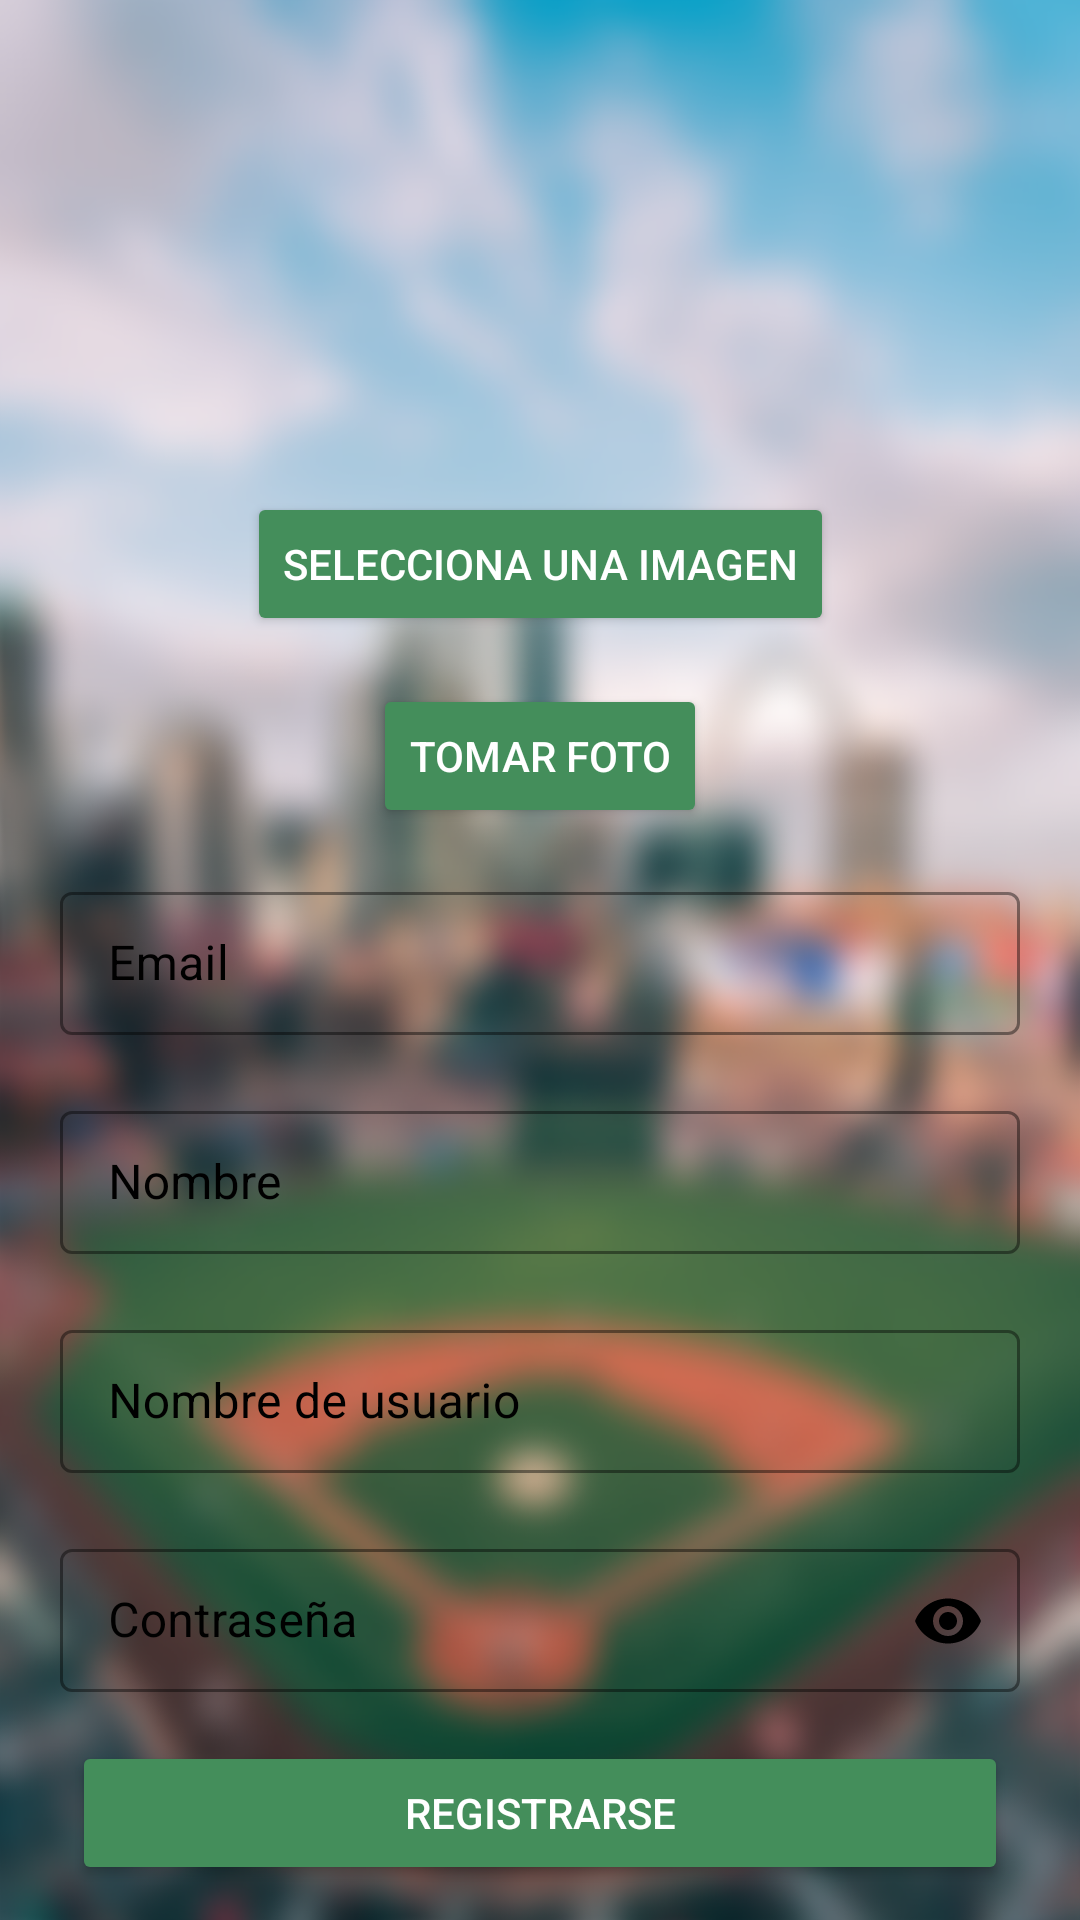

This screen was rendered from an Android layout file. Write that file and the resources it references.
<!-- AndroidManifest.xml: application theme Theme.TfgProject -->
<!-- res/layout/fragment_register.xml -->
<?xml version="1.0" encoding="utf-8"?>
<androidx.constraintlayout.widget.ConstraintLayout xmlns:android="http://schemas.android.com/apk/res/android"
    xmlns:app="http://schemas.android.com/apk/res-auto"
    xmlns:tools="http://schemas.android.com/tools"
    android:layout_width="match_parent"
    android:layout_height="match_parent"
    android:background="@drawable/login_background_2_blur"
    tools:context=".ui.register.RegisterFragment">

    <ImageView
        android:id="@+id/imageViewProfile"
        android:layout_width="100dp"
        android:layout_height="100dp"
        android:src="@drawable/profile_icon_black"
        android:contentDescription="@string/profile_image"
        app:layout_constraintTop_toTopOf="parent"
        app:layout_constraintStart_toStartOf="parent"
        app:layout_constraintEnd_toEndOf="parent"
        app:layout_constraintVertical_chainStyle="packed"
        android:layout_marginTop="48dp"/>

    <Button
        android:id="@+id/buttonSelectImage"
        android:layout_width="wrap_content"
        android:layout_height="wrap_content"
        android:text="@string/select_image"
        android:textColor="@color/white"
        android:backgroundTint="@color/green_background"
        app:layout_constraintTop_toBottomOf="@id/imageViewProfile"
        app:layout_constraintStart_toStartOf="parent"
        app:layout_constraintEnd_toEndOf="parent"
        android:layout_marginTop="16dp"/>

    <Button
        android:id="@+id/buttonTakePhoto"
        android:layout_width="wrap_content"
        android:layout_height="wrap_content"
        android:text="@string/take_photo"
        android:textColor="@color/white"
        android:backgroundTint="@color/green_background"
        app:layout_constraintTop_toBottomOf="@id/buttonSelectImage"
        app:layout_constraintStart_toStartOf="parent"
        app:layout_constraintEnd_toEndOf="parent"
        android:layout_marginTop="16dp"/>

    <com.google.android.material.textfield.TextInputLayout
        android:id="@+id/textInputLayoutEmail"
        style="@style/BlackTextInputLayout"
        android:layout_width="0dp"
        android:layout_marginHorizontal="20dp"
        android:layout_height="wrap_content"
        app:boxStrokeColor="@color/black"
        app:endIconMode="clear_text"
        app:layout_constraintTop_toBottomOf="@id/buttonTakePhoto"
        app:layout_constraintStart_toStartOf="parent"
        app:layout_constraintEnd_toEndOf="parent"
        android:layout_marginTop="16dp">

        <com.google.android.material.textfield.TextInputEditText
            android:id="@+id/emailEditText"
            android:layout_width="match_parent"
            android:layout_height="wrap_content"
            android:hint="@string/email"
            android:inputType="textEmailAddress"
            android:textColor="@color/black"
            android:textColorHint="@color/black"
            android:maxLength="45"/>
    </com.google.android.material.textfield.TextInputLayout>

    <com.google.android.material.textfield.TextInputLayout
        android:id="@+id/textInputLayoutName"
        style="@style/BlackTextInputLayout"
        android:layout_width="0dp"
        android:layout_height="wrap_content"
        android:layout_marginHorizontal="20dp"
        app:boxStrokeColor="@color/black"
        app:endIconMode="clear_text"
        app:layout_constraintTop_toBottomOf="@id/textInputLayoutEmail"
        app:layout_constraintStart_toStartOf="parent"
        app:layout_constraintEnd_toEndOf="parent"
        android:layout_marginTop="20dp">

        <com.google.android.material.textfield.TextInputEditText
            android:id="@+id/nameEditText"
            android:layout_width="match_parent"
            android:layout_height="wrap_content"
            android:hint="@string/name"
            android:inputType="textPersonName"
            android:textColor="@color/black"
            android:textColorHint="@color/black"
            android:maxLength="45"/>
    </com.google.android.material.textfield.TextInputLayout>

    <com.google.android.material.textfield.TextInputLayout
        android:id="@+id/textInputLayoutNickname"
        style="@style/BlackTextInputLayout"
        android:layout_width="0dp"
        android:layout_height="wrap_content"
        android:layout_marginHorizontal="20dp"
        app:boxStrokeColor="@color/black"
        app:endIconMode="clear_text"
        app:layout_constraintTop_toBottomOf="@id/textInputLayoutName"
        app:layout_constraintStart_toStartOf="parent"
        app:layout_constraintEnd_toEndOf="parent"
        android:layout_marginTop="20dp">

        <com.google.android.material.textfield.TextInputEditText
            android:id="@+id/nicknameEditText"
            android:layout_width="match_parent"
            android:layout_height="wrap_content"
            android:hint="@string/nickname"
            android:inputType="textPersonName"
            android:textColor="@color/black"
            android:textColorHint="@color/black"
            android:maxLength="45"/>
    </com.google.android.material.textfield.TextInputLayout>

    <com.google.android.material.textfield.TextInputLayout
        android:id="@+id/textInputLayoutPassword"
        style="@style/BlackTextInputLayout"
        android:layout_width="0dp"
        android:layout_marginHorizontal="20dp"
        android:layout_height="wrap_content"
        app:boxStrokeColor="@color/black"
        app:endIconMode="password_toggle"
        app:layout_constraintTop_toBottomOf="@id/textInputLayoutNickname"
        app:layout_constraintStart_toStartOf="parent"
        app:layout_constraintEnd_toEndOf="parent"
        android:layout_marginTop="20dp">

        <com.google.android.material.textfield.TextInputEditText
            android:id="@+id/passwordEditText"
            android:layout_width="match_parent"
            android:layout_height="wrap_content"
            android:hint="@string/password"
            android:inputType="textPassword"
            android:textColor="@color/black"
            android:textColorHint="@color/white"
            android:maxLength="45"/>
    </com.google.android.material.textfield.TextInputLayout>

    <Button
        android:id="@+id/registerButton"
        android:layout_width="0dp"
        android:layout_height="wrap_content"
        android:text="@string/register"
        android:textColor="@color/white"
        android:backgroundTint="@color/green_background"
        app:layout_constraintTop_toBottomOf="@id/textInputLayoutPassword"
        app:layout_constraintStart_toStartOf="parent"
        app:layout_constraintEnd_toEndOf="parent"
        android:layout_marginTop="16dp"
        android:layout_marginStart="24dp"
        android:layout_marginEnd="24dp"/>

    <Button
        android:id="@+id/loginButton"
        android:layout_width="0dp"
        android:layout_height="wrap_content"
        android:text="@string/login"
        android:textColor="@color/white"
        android:backgroundTint="@color/green_background"
        app:layout_constraintTop_toBottomOf="@id/registerButton"
        app:layout_constraintStart_toStartOf="parent"
        app:layout_constraintEnd_toEndOf="parent"
        android:layout_marginTop="8dp"
        android:layout_marginStart="24dp"
        android:layout_marginEnd="24dp"/>

</androidx.constraintlayout.widget.ConstraintLayout>
<!-- resources referenced by this layout -->
<resources>
  <color name="black">#FF000000</color>
  <color name="green_background">#448E5B</color>
  <color name="white">#FFFFFFFF</color>
  <!-- drawable login_background_2_blur: png bitmap (drawable, 865720 bytes) -->
  <string name="email">Email</string>
  <string name="login">Login</string>
  <string name="name">Nombre</string>
  <string name="nickname">Nombre de usuario</string>
  <string name="password">Contraseña</string>
  <string name="profile_image">Foto de perfil</string>
  <string name="register">Registrarse</string>
  <string name="select_image">Selecciona una imagen</string>
  <string name="take_photo">Tomar Foto</string>
  <style name="BlackTextInputLayout" parent="Widget.MaterialComponents.TextInputLayout.OutlinedBox.Dense">
          <item name="boxStrokeColor">@color/black</item> 
          <item name="hintTextColor">@color/black</item> 
          <item name="android:textColorHint">@color/black</item> 
          <item name="android:textColor">@color/black</item> 
          <item name="colorOnSurface">@color/black</item> 
          <item name="endIconTint">@color/black</item> 
      </style>
  <style name="Theme.TfgProject" parent="Base.Theme.TfgProject" />
  <style name="Base.Theme.TfgProject" parent="Theme.Material3.DayNight.NoActionBar">
          
          
          <item name="colorPrimary">@color/green_background</item>
      </style>
</resources>
